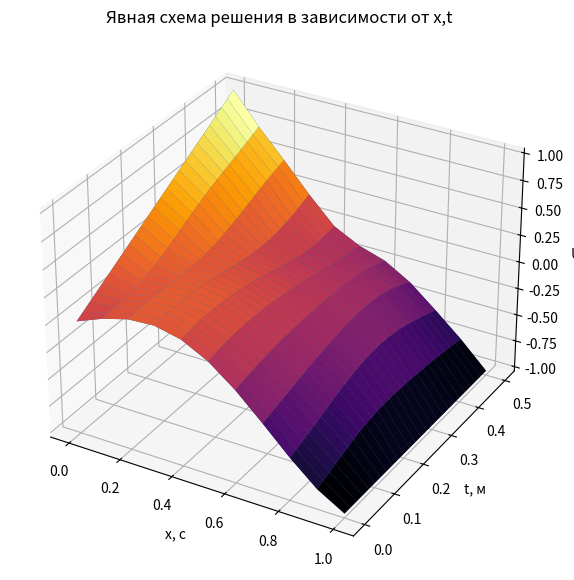
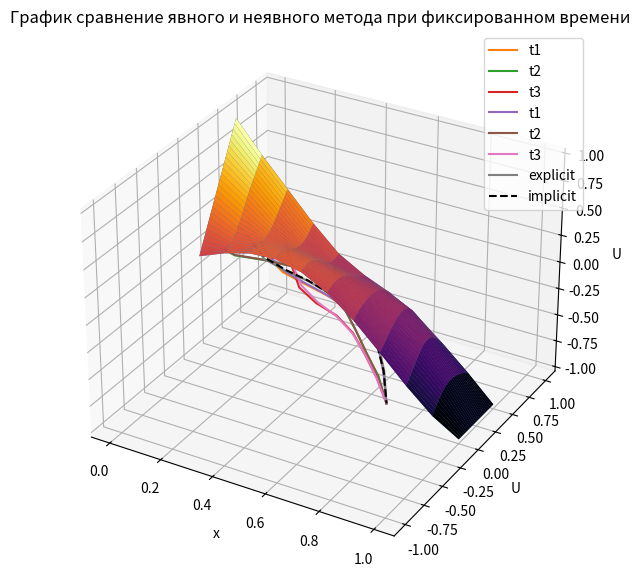

The matplotlib source for these figures, in order:
import math
import matplotlib.pyplot as plt
import numpy as np


dt = 0.01
t = np.arange (0, 0.5+dt, dt)
dx= 0.1
x = np.arange(0,1+dx,dx)
n = x.size
m = t.size
M = np.zeros((m,n))

for i in range (0,m):
    M[i][0] = 2*t[i]
for i in range (0,m):
    M[i][n-1] = -1
for i in range (1,n):
    M[0][i] = x[i]*math.cos(math.pi*x[i])


for i in range (1,n-1):
    f = x[i]*(2-x[i])
    M[1][i]= M[0][i]+f*dt+ (dt*dt)/(2*dx*dx)*(M[0][i-1]-2*M[0][i]+M[0][i+1])

#явная схема
def explicit_MKR(A):
    for k in range(2, m):
        for i in range(1, n - 1):
            A[k][i] = (A[k - 1][i + 1] - 2 * A[k - 1][i] + A[k - 1][i - 1]) *dt *dt / (dx * dx) + 2*A[k - 1][i]-A[k-2][i]
    return A

M_ex = np.copy(M)
M_ex = explicit_MKR(M_ex)

print(' ')
for i in range (0,m):
  print(*M_ex[i])


#неявная схема
M_im = np.copy(M)
print('   ')

A = 1/(dx*dx)
B = (dx*dx+2*dt*dt)/(dx*dx*dt*dt)
C = 1/(dx*dx)

for i in range(2, m):
    F = np.zeros((n,))
    P = np.zeros((n,))
    Q = np.zeros((n,))
    F[0] = 2*M_im[i-1][0]/(dt*dt) - M_im[i-2][0]/(dt*dt)
    P[0] = C/B
    Q[0] = (F[0] + A*M_im[i][0])/B
    for j in range(1, n-1):
        F[j] = 2*M_im[i-1][j]/(dt*dt) - M_im[i-2][j]/(dt*dt)
        P[j] = C / (B - A*P[j-1])
        Q[j] = (F[j] + A*Q[j-1])/(B - A*P[j-1])
    q = n-2
    for k in range(1, n-1):
        M_im[i][q] = P[q]*M_im[i][q+1] + Q[q]
        q = q - 1
for i in range (0,m):
    print(*M_im[i])

fig = plt.figure(figsize=(7, 7))
ax = fig.add_subplot(projection='3d')
tt, xx = np.meshgrid(x, t)
ax.plot_surface(tt, xx, M_ex)
ax.set_xlabel('x, с')
ax.set_ylabel('t, м')
ax.set_zlabel('U')
surf = ax.plot_surface(tt, xx, M_ex, cmap='inferno')
plt.title('Явная схема решения в зависимости от x,t')
plt.show()


fig = plt.figure(figsize=(7, 7))
ax = fig.add_subplot(projection='3d')
tt, xx = np.meshgrid(x, t)
ax.plot_surface(tt, xx, M_im)
ax.set_xlabel('x, с')
ax.set_ylabel('t, м')
ax.set_zlabel('U')
surf = ax.plot_surface(tt, xx, M_im, cmap='inferno')
plt.title('Неявная схема решения в зависимости от x,t')
plt.show()

plt.plot(x, M_ex[30], label='t1')
plt.plot(x, M_ex[10],label='t2')
plt.plot(x, M_ex[50],label='t3')
plt.title('График при 3-ёх фиксированных t для явной схемы')
plt.xlabel("x")
plt.ylabel("U", rotation='horizontal')
plt.legend()
plt.show()

plt.plot(x, M_im[30], label='t1')
plt.plot(x, M_im[10],label='t2')
plt.plot(x, M_im[50],label='t3')
plt.title('График при 3-ёх фиксированных t для неявной схемы')
plt.xlabel("x")
plt.ylabel("U", rotation='horizontal')
plt.legend()
plt.show()

plt.plot(x, M_ex[25], label='explicit')
plt.plot(x, M_im[25],'k--' , label='implicit')
plt.title('График сравнение явного и неявного метода при фиксированном времени')
plt.xlabel("x")
plt.ylabel("U")
plt.legend()
plt.show()




